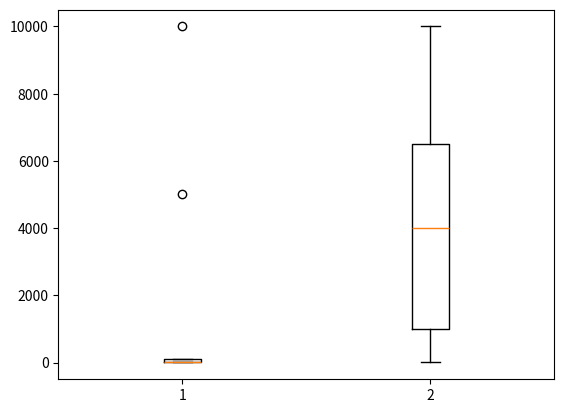

Recreate this plot in Python.
# outlier 행렬도 적용
import numpy as np

aaa = np.array([[1   ,2   ,10000,3   ,4,   6,   7,   8,90  ,100 , 5000],
                [1000,2000,3    ,4000,5000,6000,7000,8,9000,10000,1001]])
# (2, 10) -> (10, 2)
aaa = aaa.transpose()
print(aaa.shape)

def outliers(data_out):
    quartile_1, q2, quartile_3 = np.percentile(data_out, [25, 50, 75])
    print("1사분위 : ", quartile_1)
    print("q2 : ", q2)
    print("3사분위 : ", quartile_3)
    iqr = quartile_3 - quartile_1
    lower_bound = quartile_1 - (iqr * 1.5)
    upper_bound = quartile_3 + (iqr * 1.5)
    return np.where((data_out>upper_bound) | (data_out<lower_bound))

outliers_loc = outliers(aaa)

print('이상치의 위치 : ', outliers_loc)

import matplotlib.pyplot as plt

plt.boxplot(aaa)
plt.show()